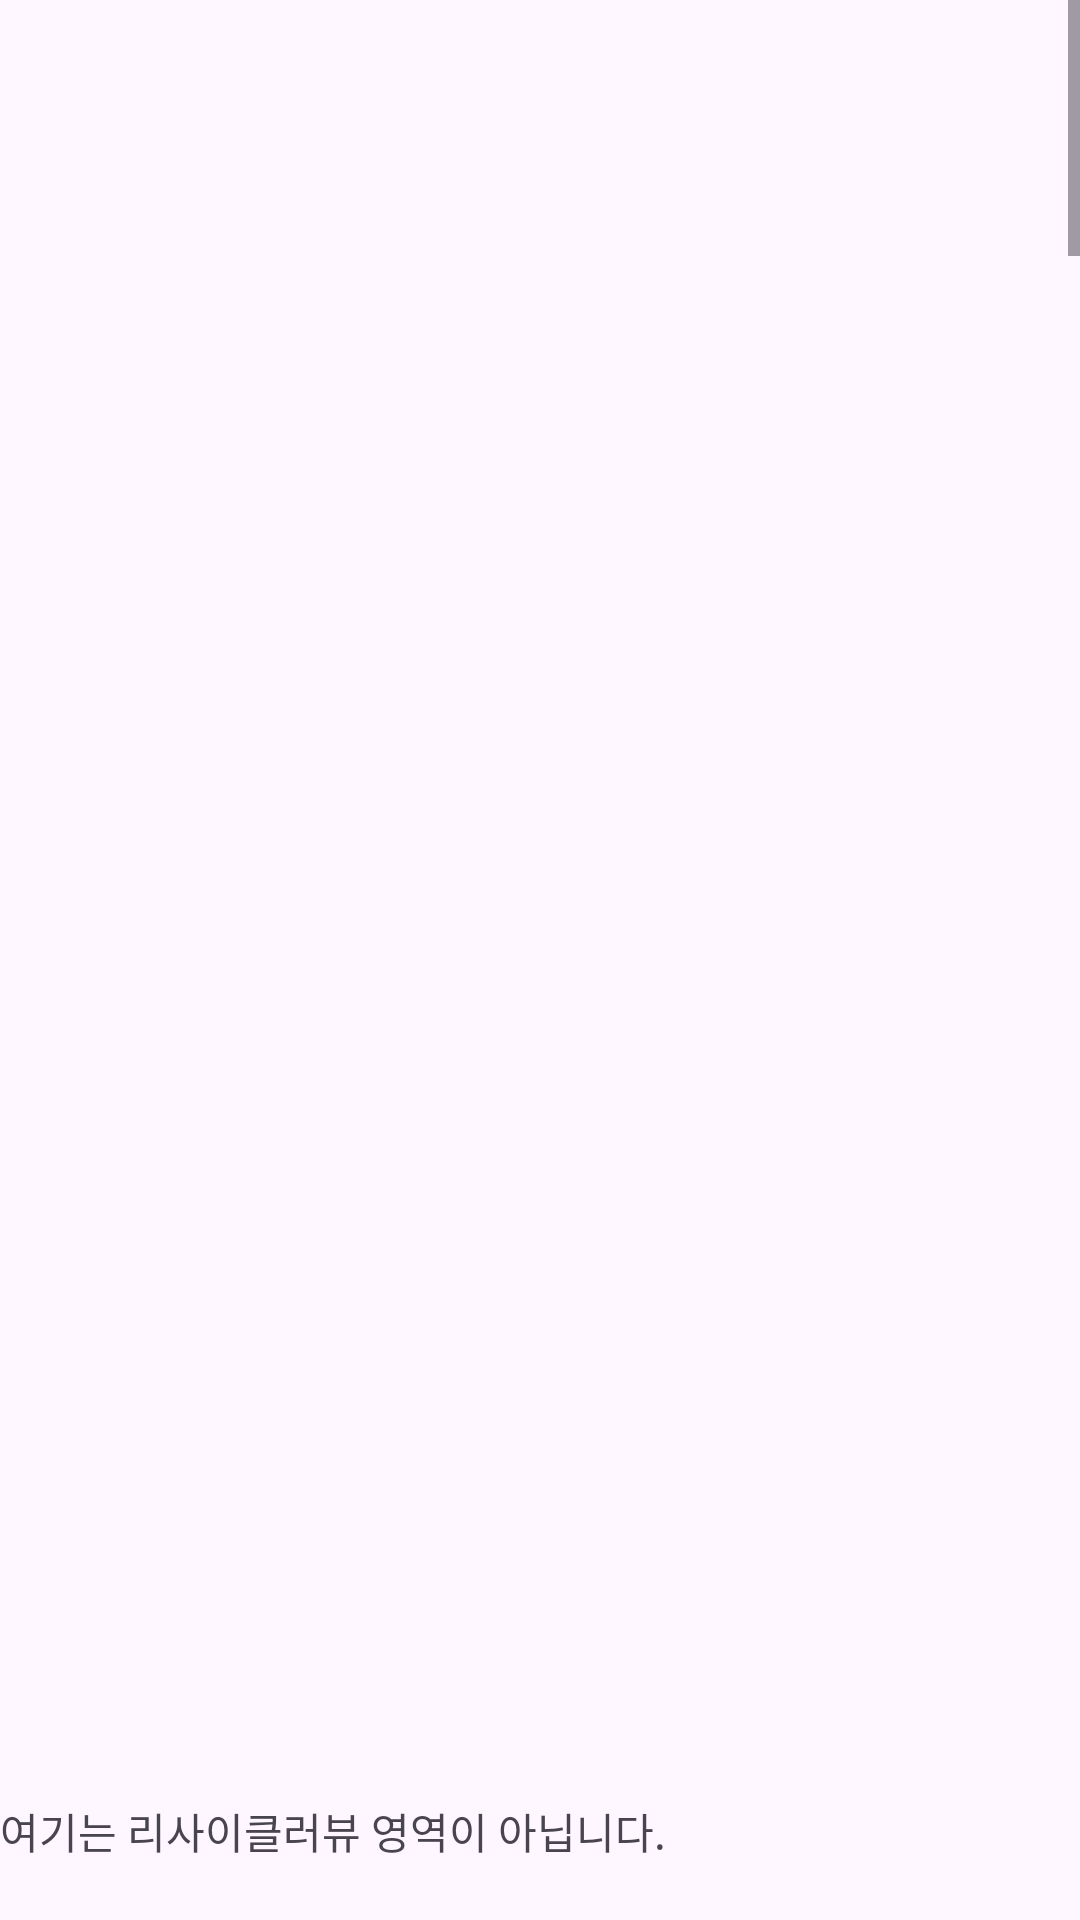

Here is an Android app screen rendered from its layout file. Give the layout XML and the strings, colors and styles it references.
<!-- AndroidManifest.xml: application theme Theme.AndroidLapTest2 -->
<!-- res/layout/activity_ch11_main_recycler_view1.xml -->
<?xml version="1.0" encoding="utf-8"?>
<androidx.constraintlayout.widget.ConstraintLayout
    xmlns:android="http://schemas.android.com/apk/res/android"
    xmlns:app="http://schemas.android.com/apk/res-auto"
    xmlns:tools="http://schemas.android.com/tools"
    android:id="@+id/main"
    android:layout_width="match_parent"
    android:layout_height="match_parent"
    tools:context=".ch11_jetpack.recyclerview.test1simple.Ch11MainRecyclerView1Activity">

    <ScrollView
        android:layout_width="match_parent"
        android:layout_height="match_parent">

        <LinearLayout
            android:layout_width="match_parent"
            android:layout_height="match_parent"
            android:orientation="vertical">

            
            <androidx.recyclerview.widget.RecyclerView
                android:id="@+id/ch11RecyclerSample1"
                android:layout_width="match_parent"
                android:layout_height="600dp"

                />
            <TextView
                android:layout_width="match_parent"
                android:layout_height="100dp"
                android:text="여기는 리사이클러뷰 영역이 아닙니다."
                android:background="@color/main_text_color"
                style="@style/MyTextStyle"/>


            
            <androidx.recyclerview.widget.RecyclerView
                android:id="@+id/ch11RecyclerSample2"
                android:layout_width="match_parent"
                android:layout_height="600dp"

                />

            <TextView
                android:layout_width="match_parent"
                android:layout_height="100dp"
                android:text="여기는 리사이클러뷰 영역이 아닙니다.2 "
                android:background="@color/main_text_color"
                style="@style/MyTextStyle"/>

            
            <androidx.recyclerview.widget.RecyclerView
                android:id="@+id/ch11RecyclerSample3"
                android:layout_width="match_parent"
                android:layout_height="600dp"

                />

            <TextView
                android:layout_width="match_parent"
                android:layout_height="100dp"
                android:text="여기는 리사이클러뷰 영역이 아닙니다.2 "
                android:background="@color/main_text_color"
                style="@style/MyTextStyle"/>

            
            <androidx.recyclerview.widget.RecyclerView
                android:id="@+id/ch11RecyclerSample4"
                android:layout_width="match_parent"
                android:layout_height="600dp"

                />

            <LinearLayout
                android:layout_width="match_parent"
                android:layout_height="wrap_content"
                android:orientation="horizontal"/>


            <Button
                android:id="@+id/ch11recyclerDataAddBtn"
                android:layout_width="match_parent"
                android:layout_height="wrap_content"
                android:text="아이템 추가"
                android:layout_weight="1"
                android:layout_gravity="center"/>

            <Button
                android:id="@+id/ch11recyclerDataRemoveBtn"
                android:layout_width="match_parent"
                android:layout_height="wrap_content"
                android:text="아이템 삭제"
                android:layout_weight="1"
                android:layout_gravity="center"/>

            
            <androidx.recyclerview.widget.RecyclerView
                android:id="@+id/ch11RecyclerSample5"
                android:layout_width="match_parent"
                android:layout_height="600dp"

                />

            <TextView
                android:layout_width="match_parent"
                android:layout_height="100dp"
                android:text="여기는 리사이클러뷰 영역이 아닙니다.2 "
                android:background="@color/main_text_color"
                style="@style/MyTextStyle"/>

            
            <androidx.recyclerview.widget.RecyclerView
                android:id="@+id/ch11RecyclerSample6"
                android:layout_width="match_parent"
                android:layout_height="600dp"

                />

            <TextView
                android:layout_width="match_parent"
                android:layout_height="100dp"
                android:text="여기는 리사이클러뷰 영역이 아닙니다.2 "
                android:background="@color/main_text_color"
                style="@style/MyTextStyle"/>

            
            <androidx.recyclerview.widget.RecyclerView
                android:id="@+id/ch11RecyclerSample7"
                android:layout_width="match_parent"
                android:layout_height="600dp"

                />

        </LinearLayout>

    </ScrollView>

</androidx.constraintlayout.widget.ConstraintLayout>
<!-- resources referenced by this layout -->
<resources>
  <style name="Theme.AndroidLapTest2" parent="Base.Theme.AndroidLapTest2" />
  <style name="Base.Theme.AndroidLapTest2" parent="Theme.Material3.DayNight.NoActionBar">
          
          
      </style>
</resources>
